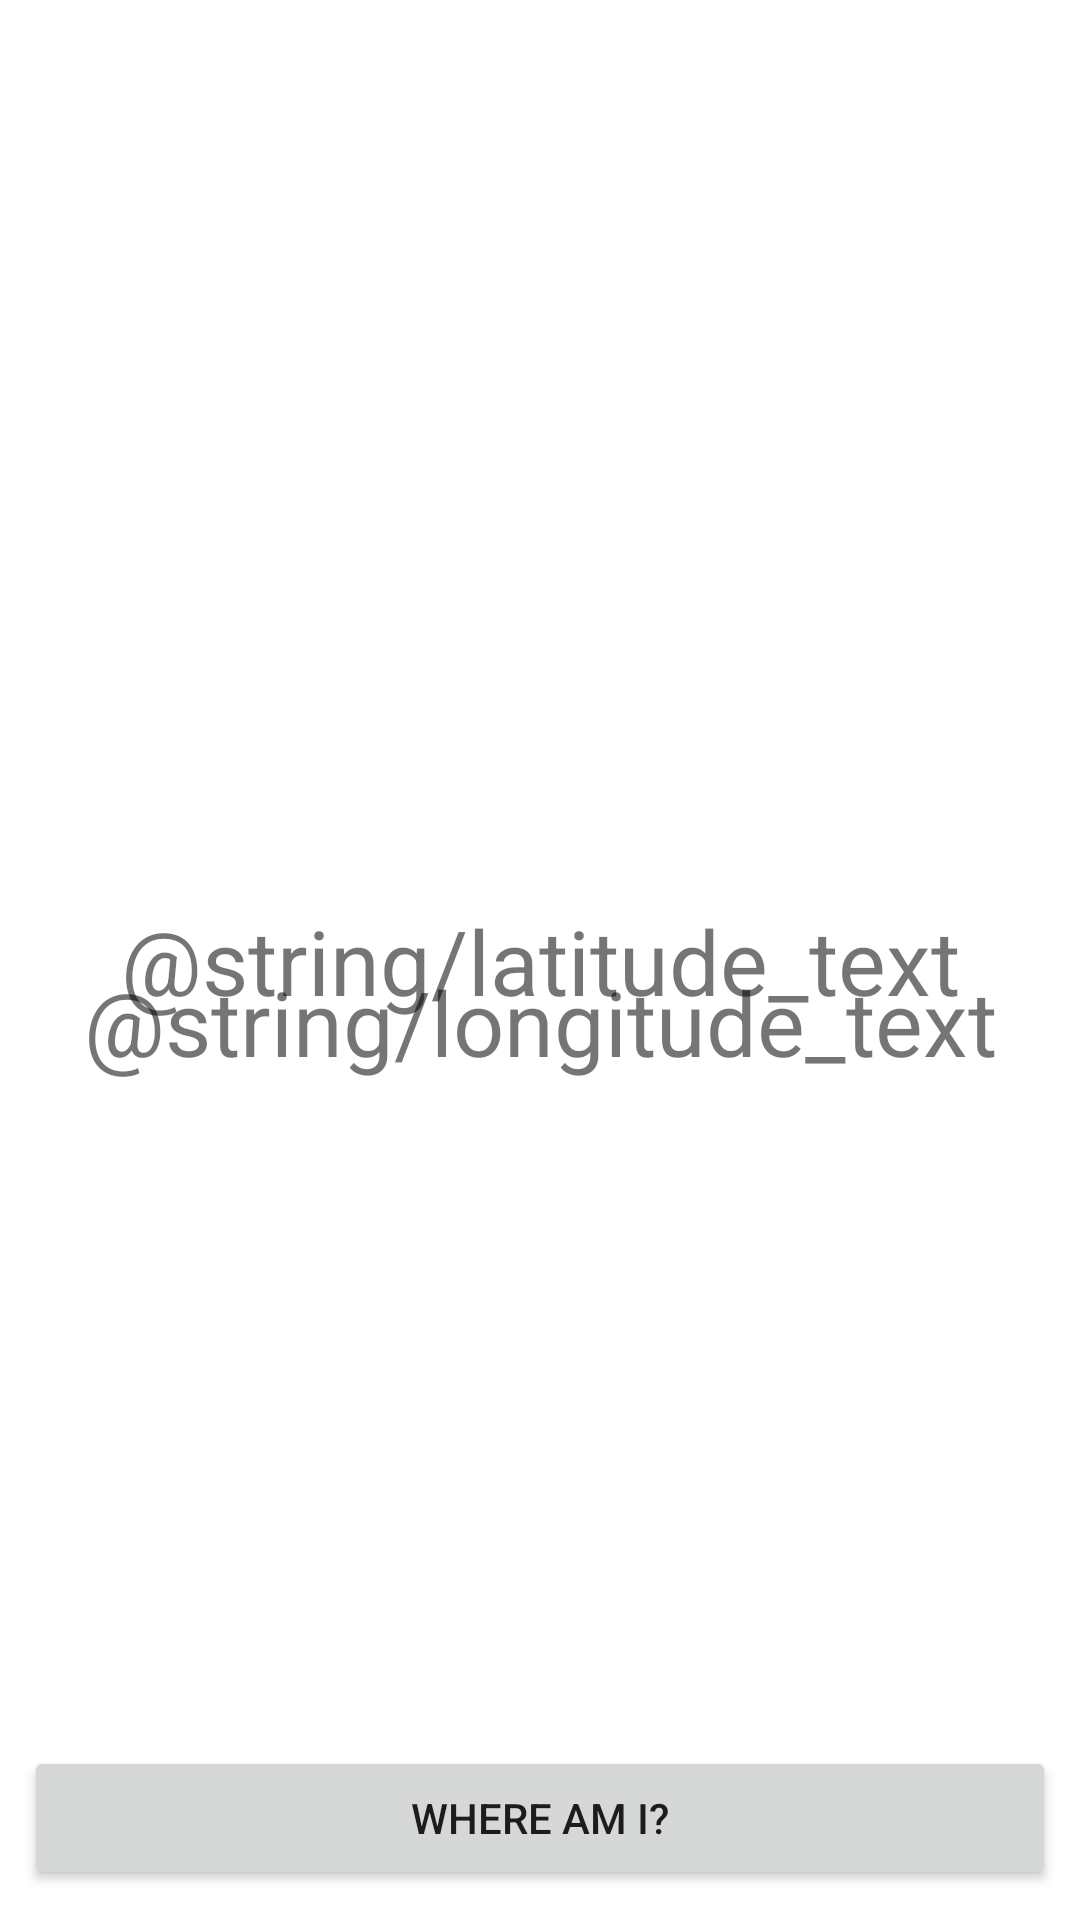

This screen was rendered from an Android layout file. Write that file and the resources it references.
<!-- AndroidManifest.xml: application theme Theme.Assignment3 -->
<!-- res/layout/activity_geolocation.xml -->
<?xml version="1.0" encoding="utf-8"?>
<androidx.constraintlayout.widget.ConstraintLayout xmlns:android="http://schemas.android.com/apk/res/android"
    xmlns:app="http://schemas.android.com/apk/res-auto"
    xmlns:tools="http://schemas.android.com/tools"
    android:layout_width="match_parent"
    android:layout_height="match_parent"
    tools:context=".GeolocationActivity">


    <TextView
        android:id="@+id/latitudeText"
        android:layout_width="wrap_content"
        android:textSize="30sp"
        android:layout_height="wrap_content"
        android:text="@string/latitude_text"
        app:layout_constraintTop_toTopOf="parent"
        app:layout_constraintStart_toStartOf="parent"
        app:layout_constraintEnd_toEndOf="parent"
        app:layout_constraintBottom_toBottomOf="parent"
        />

    <TextView
        android:id="@+id/longitudeText"
        android:layout_width="wrap_content"
        android:textSize="30sp"
        android:layout_height="wrap_content"
        android:text="@string/longitude_text"
        app:layout_constraintTop_toBottomOf="@id/latitudeText"
        app:layout_constraintStart_toStartOf="parent"
        app:layout_constraintBottom_toBottomOf="parent"
        app:layout_constraintEnd_toEndOf="parent"
        android:layout_marginTop="-300dp"/>

    <Button
        android:id="@+id/btnWhere"
        android:layout_width="match_parent"
        android:layout_height="wrap_content"
        android:text="Where am I?"
        android:layout_marginBottom="10dp"
        app:layout_constraintStart_toStartOf="parent"
        app:layout_constraintBottom_toBottomOf="parent"
        android:layout_marginStart="8dp"
        app:layout_constraintEnd_toEndOf="parent"
        android:layout_marginEnd="8dp"/>

</androidx.constraintlayout.widget.ConstraintLayout>
<!-- resources referenced by this layout -->
<resources>
  <style name="Theme.Assignment3" parent="Theme.MaterialComponents.DayNight.NoActionBar">
          
          <item name="colorPrimary">@color/cyan_200</item>
          <item name="colorPrimaryVariant">@color/cyan_200</item>
          <item name="colorOnPrimary">@color/white</item>
          
          <item name="colorSecondary">@color/teal_200</item>
          <item name="colorSecondaryVariant">@color/teal_700</item>
          <item name="colorOnSecondary">@color/black</item>
          
          <item name="android:statusBarColor" tools:targetApi="l">?attr/colorPrimaryVariant</item>
          
      </style>
  <color name="cyan_200">#0570F1</color>
  <color name="white">#FFFFFFFF</color>
  <color name="teal_200">#FF03DAC5</color>
  <color name="teal_700">#FF018786</color>
  <color name="black">#FF000000</color>
</resources>
